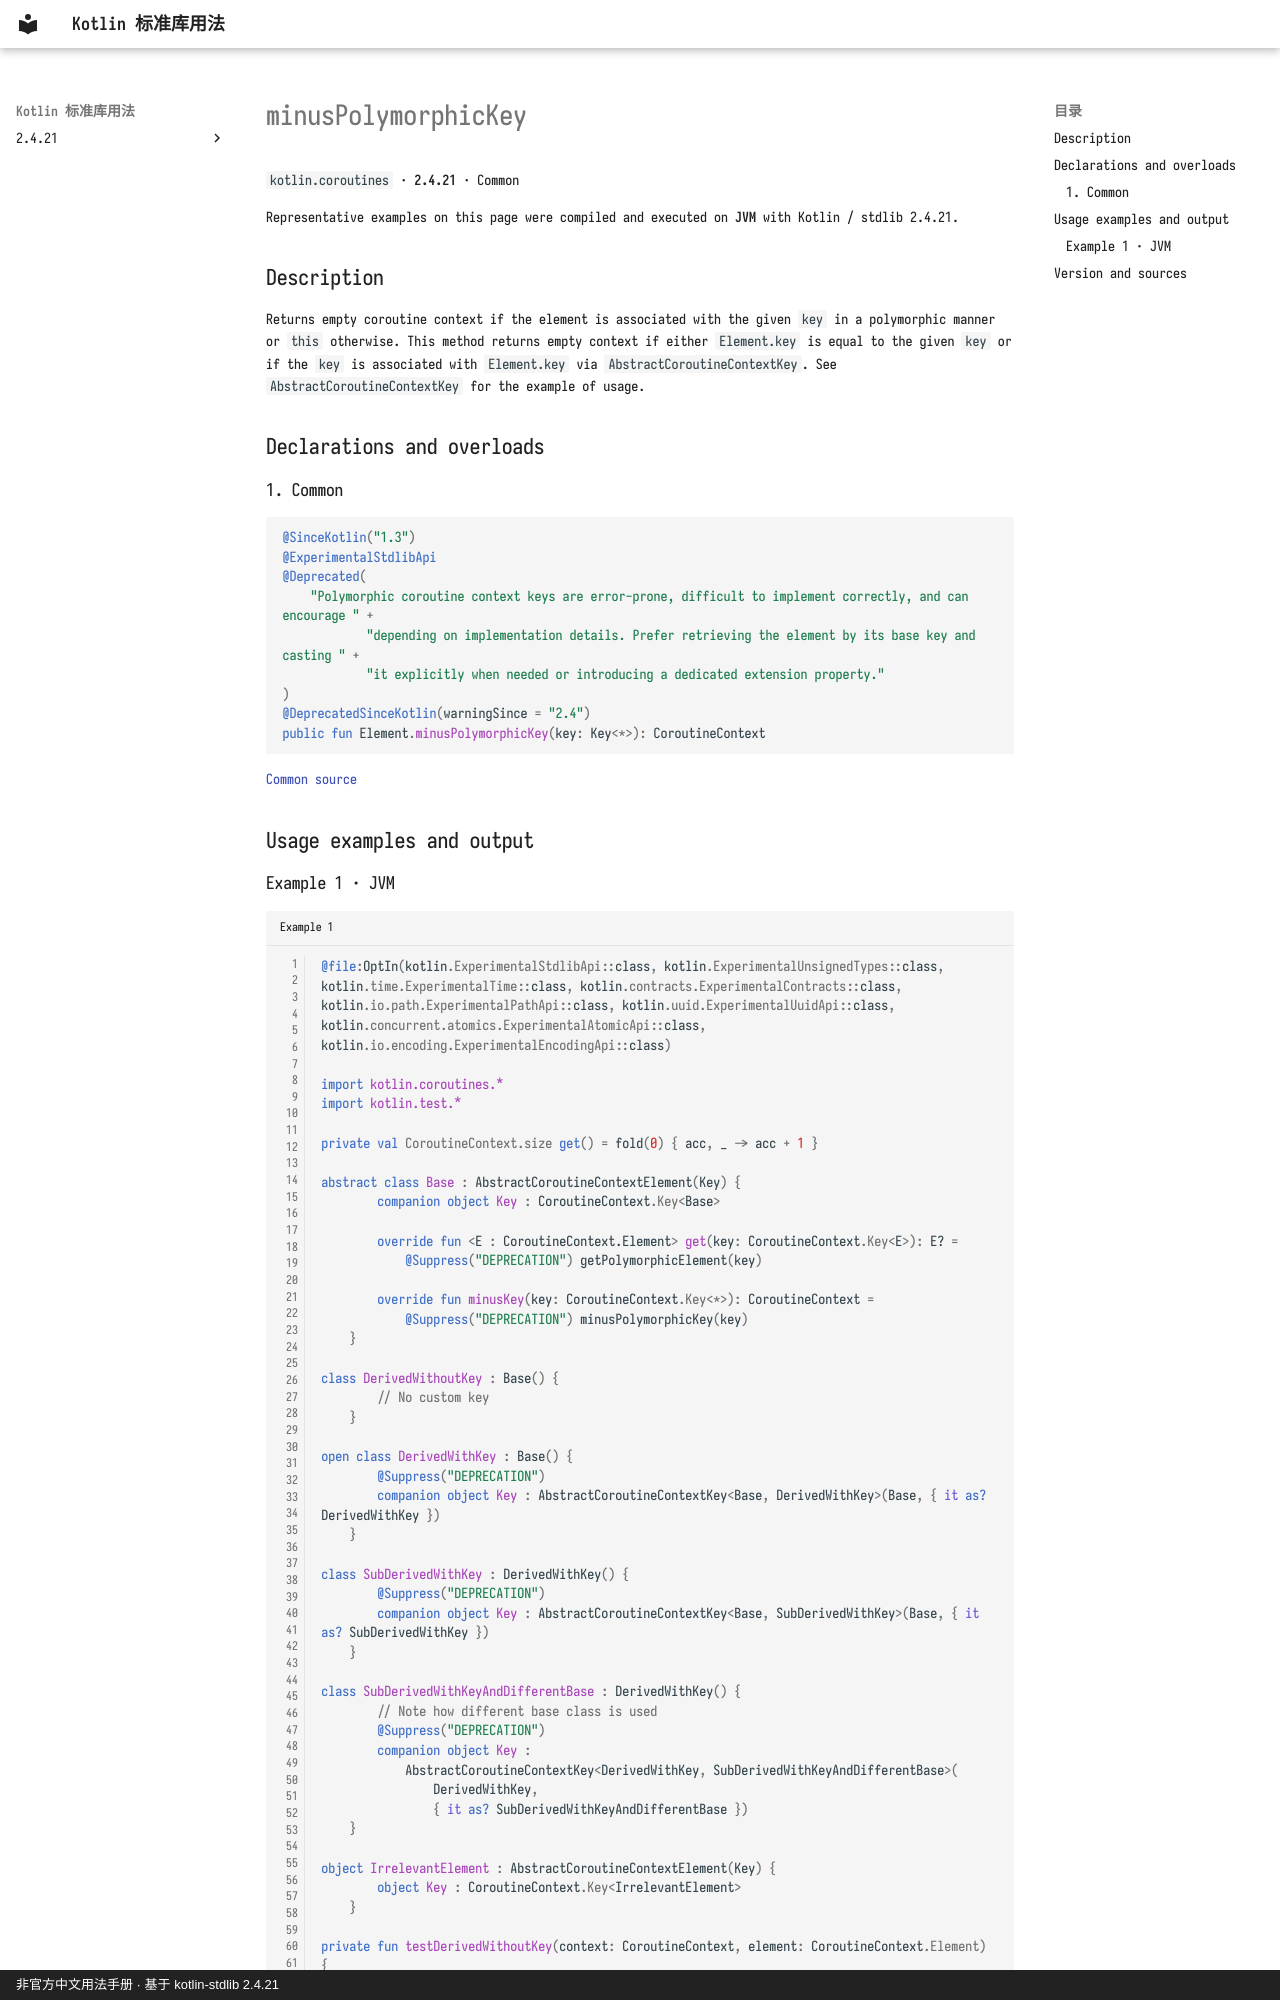

repository: oooooooko/kotlin-stdlib-docs · page: en/api/kotlin.coroutines/minuspolymorphickey--e66ab2e0/index.html · generator: mkdocs · copyright: 非官方中文用法手册 · 基于 kotlin-stdlib 2.4.21

# minusPolymorphicKey

`kotlin.coroutines` · **2.4.21** · Common

Representative examples on this page were compiled and executed on **JVM** with Kotlin / stdlib 2.4.21.

## Description

Returns empty coroutine context if the element is associated with the given `key` in a polymorphic manner
or `this` otherwise.
This method returns empty context if either `Element.key` is equal to the given `key` or if the `key` is associated
with `Element.key` via `AbstractCoroutineContextKey`.
See `AbstractCoroutineContextKey` for the example of usage.

## Declarations and overloads

### 1. Common

```kotlin
@SinceKotlin("1.3")
@ExperimentalStdlibApi
@Deprecated(
    "Polymorphic coroutine context keys are error-prone, difficult to implement correctly, and can encourage " +
            "depending on implementation details. Prefer retrieving the element by its base key and casting " +
            "it explicitly when needed or introducing a dedicated extension property."
)
@DeprecatedSinceKotlin(warningSince = "2.4")
public fun Element.minusPolymorphicKey(key: Key<*>): CoroutineContext
```

[Common source](https://github.com/JetBrains/kotlin/blob/v2.4.21/libraries/stdlib/src/kotlin/coroutines/CoroutineContextImpl.kt#L91)

## Usage examples and output
